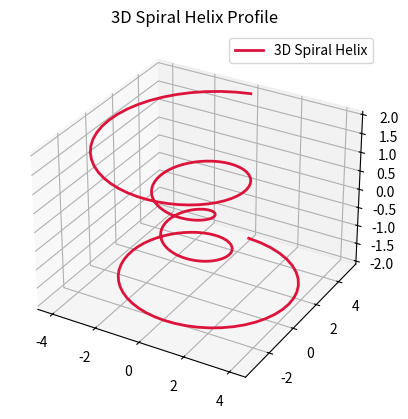

The script that saved this image:
import matplotlib.pyplot as plt
import numpy as np

# Create an empty 3D plotting canvas
fig = plt.figure()
ax = fig.add_subplot(projection='3d')

# Generate data points for the helix
theta = np.linspace(-4 * np.pi, 4 * np.pi, 200) # Rotation angles
z = np.linspace(-2, 2, 200)                    # Height progression
r = z**2 + 1                                   # Expanding radius factor

x = r * np.sin(theta)
y = r * np.cos(theta)

# Plot the 3D line with a custom color map
ax.plot(x, y, z, label='3D Spiral Helix', color='crimson', linewidth=2)
ax.set_title("3D Spiral Helix Profile")
ax.legend()

plt.show()
